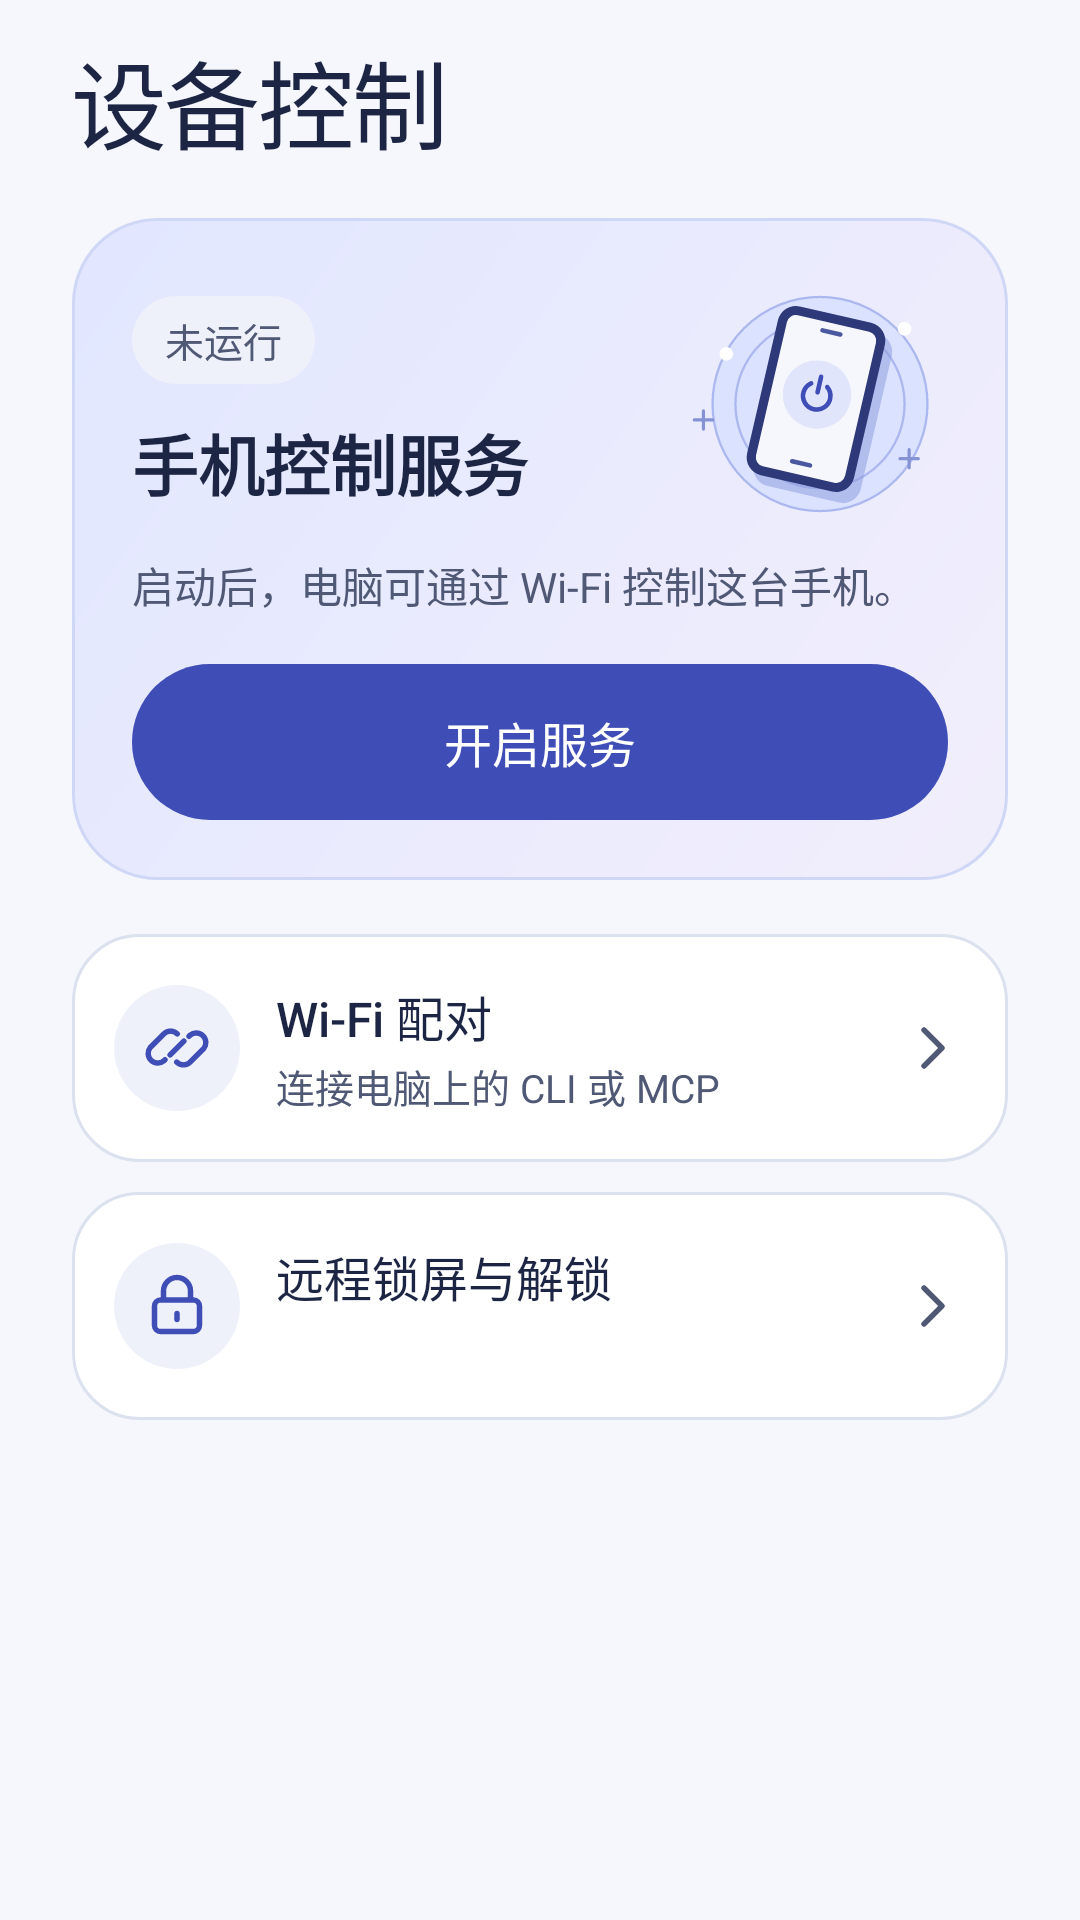

Layout XML and referenced resources for this Android screen:
<!-- AndroidManifest.xml: application theme Theme.NinjaTap -->
<!-- res/layout/page_control.xml -->
<?xml version="1.0" encoding="utf-8"?>
<ScrollView xmlns:android="http://schemas.android.com/apk/res/android"
    android:layout_width="match_parent"
    android:layout_height="match_parent"
    android:fillViewport="true">

    <LinearLayout style="@style/NinjaTapPageContent">

        <TextView
            style="@style/NinjaTapPageTitle"
            android:layout_width="match_parent"
            android:layout_height="wrap_content"
            android:text="@string/control_title" />

        <LinearLayout
            style="@style/NinjaTapCard"
            android:layout_width="match_parent"
            android:layout_height="wrap_content"
            android:layout_marginTop="16dp"
            android:background="@drawable/hero_background"
            android:padding="20dp">

            <LinearLayout
                android:layout_width="match_parent"
                android:layout_height="wrap_content"
                android:gravity="center_vertical">

                <LinearLayout
                    android:layout_width="0dp"
                    android:layout_height="wrap_content"
                    android:layout_weight="1"
                    android:orientation="vertical">

                    <TextView
                        android:id="@+id/status"
                        style="@style/NinjaTapLabel"
                        android:layout_width="wrap_content"
                        android:layout_height="wrap_content"
                        android:accessibilityLiveRegion="polite"
                        android:background="@drawable/status_background"
                        android:paddingHorizontal="11dp"
                        android:paddingVertical="5dp"
                        android:text="@string/status_stopped" />

                    <TextView
                        style="@style/NinjaTapHeading"
                        android:layout_width="match_parent"
                        android:layout_height="wrap_content"
                        android:layout_marginTop="10dp"
                        android:text="@string/service_title"
                        android:textSize="22sp" />
                </LinearLayout>

                <ImageView
                    android:layout_width="96dp"
                    android:layout_height="84dp"
                    android:layout_marginStart="4dp"
                    android:importantForAccessibility="no"
                    android:src="@drawable/control_illustration" />
            </LinearLayout>

            <TextView
                android:id="@+id/service_summary"
                style="@style/NinjaTapSubtext"
                android:layout_width="match_parent"
                android:layout_height="wrap_content"
                android:layout_marginTop="8dp"
                android:text="@string/service_idle" />

            <Button
                android:id="@+id/action"
                style="@style/NinjaTapPrimaryButton"
                android:layout_width="match_parent"
                android:layout_height="wrap_content"
                android:layout_marginTop="16dp"
                android:text="@string/action_start" />

            <TextView
                android:id="@+id/detail"
                style="@style/NinjaTapSubtext"
                android:layout_width="match_parent"
                android:layout_height="wrap_content"
                android:layout_marginTop="10dp"
                android:accessibilityLiveRegion="polite"
                android:textColor="@color/danger"
                android:textIsSelectable="true"
                android:visibility="gone" />
        </LinearLayout>

        <LinearLayout
            android:id="@+id/open_pairing"
            style="@style/NinjaTapShortcut"
            android:layout_marginTop="18dp">

            <ImageView
                style="@style/NinjaTapShortcutIcon"
                android:src="@drawable/ic_pairing" />

            <LinearLayout style="@style/NinjaTapShortcutText">

                <TextView
                    style="@style/NinjaTapRowTitle"
                    android:text="@string/pairing_title" />

                <TextView
                    style="@style/NinjaTapRowSubtitle"
                    android:layout_marginStart="12dp"
                    android:text="@string/pairing_shortcut" />
            </LinearLayout>

            <ImageView style="@style/NinjaTapShortcutArrow" />
        </LinearLayout>

        <LinearLayout
            android:id="@+id/open_pin_settings"
            style="@style/NinjaTapShortcut"
            android:layout_marginTop="10dp">

            <ImageView
                style="@style/NinjaTapShortcutIcon"
                android:src="@drawable/ic_lock" />

            <LinearLayout style="@style/NinjaTapShortcutText">

                <TextView
                    style="@style/NinjaTapRowTitle"
                    android:text="@string/screen_control_title" />

                <TextView
                    android:id="@+id/control_pin_status"
                    style="@style/NinjaTapRowSubtitle"
                    android:layout_marginStart="12dp" />
            </LinearLayout>

            <ImageView style="@style/NinjaTapShortcutArrow" />
        </LinearLayout>
    </LinearLayout>
</ScrollView>
<!-- resources referenced by this layout -->
<resources>
  <color name="danger">#A53029</color>
  <!-- drawable status_background (drawable) -->
  <?xml version="1.0" encoding="utf-8"?>
  <shape xmlns:android="http://schemas.android.com/apk/res/android">
      <solid android:color="@color/status_background" />
      <corners android:radius="24dp" />
  </shape>
  <string name="action_start">开启服务</string>
  <string name="control_title">设备控制</string>
  <string name="pairing_shortcut">连接电脑上的 CLI 或 MCP</string>
  <string name="pairing_title">Wi-Fi 配对</string>
  <string name="screen_control_title">远程锁屏与解锁</string>
  <string name="service_idle">启动后，电脑可通过 Wi-Fi 控制这台手机。</string>
  <string name="service_title">手机控制服务</string>
  <string name="status_stopped">未运行</string>
  <style name="NinjaTapCard">
          <item name="android:background">@drawable/panel_background</item>
          <item name="android:orientation">vertical</item>
          <item name="android:padding">18dp</item>
      </style>
  <style name="NinjaTapHeading">
          <item name="android:accessibilityHeading">true</item>
          <item name="android:textColor">@color/ink</item>
          <item name="android:textSize">18sp</item>
          <item name="android:textStyle">bold</item>
      </style>
  <style name="NinjaTapLabel">
          <item name="android:textColor">@color/muted</item>
          <item name="android:textSize">13sp</item>
          <item name="android:fontFamily">sans-serif-medium</item>
      </style>
  <style name="NinjaTapRowSubtitle" parent="NinjaTapSubtext">
          <item name="android:layout_width">match_parent</item>
          <item name="android:layout_height">wrap_content</item>
          <item name="android:layout_marginTop">2dp</item>
          <item name="android:textSize">13sp</item>
      </style>
  <style name="NinjaTapShortcutArrow">
          <item name="android:layout_width">24dp</item>
          <item name="android:layout_height">24dp</item>
          <item name="android:src">@drawable/ic_chevron</item>
          <item name="android:importantForAccessibility">no</item>
      </style>
  <style name="NinjaTapShortcutText">
          <item name="android:layout_width">0dp</item>
          <item name="android:layout_height">wrap_content</item>
          <item name="android:layout_weight">1</item>
          <item name="android:orientation">vertical</item>
      </style>
  <style name="NinjaTapSubtext">
          <item name="android:textColor">@color/muted</item>
          <item name="android:textSize">14sp</item>
          <item name="android:lineSpacingExtra">3dp</item>
      </style>
  <color name="accent_container">#DBE2FF</color>
  <color name="background">#F6F7FC</color>
  <color name="accent">#3F4DB6</color>
  <color name="surface">#FFFFFF</color>
  <color name="hero_start">#E1E7FF</color>
  <color name="hero_end">#F2EEFC</color>
  <color name="hero_line">#CFD7F6</color>
  <color name="status_background">#EFF1FA</color>
  <!-- drawable panel_background (drawable) -->
  <?xml version="1.0" encoding="utf-8"?>
  <shape xmlns:android="http://schemas.android.com/apk/res/android">
      <solid android:color="@color/surface" />
      <stroke android:width="1dp" android:color="@color/line" />
      <corners android:radius="22dp" />
  </shape>
  <color name="ink">#1C2544</color>
  <color name="muted">#4F5874</color>
  <color name="navigation_surface">#EDF0FA</color>
  <color name="accent_ripple">#163F4DB6</color>
  <style name="Theme.NinjaTap.Dialog" parent="ThemeOverlay.AppCompat.Dialog.Alert">
          <item name="android:windowBackground">@drawable/dialog_surface</item>
          <item name="colorAccent">@color/accent</item>
          <item name="colorControlNormal">@color/muted</item>
      </style>
  <color name="line">#DCE1F0</color>
  <color name="disabled_background">#E1E5F2</color>
</resources>
